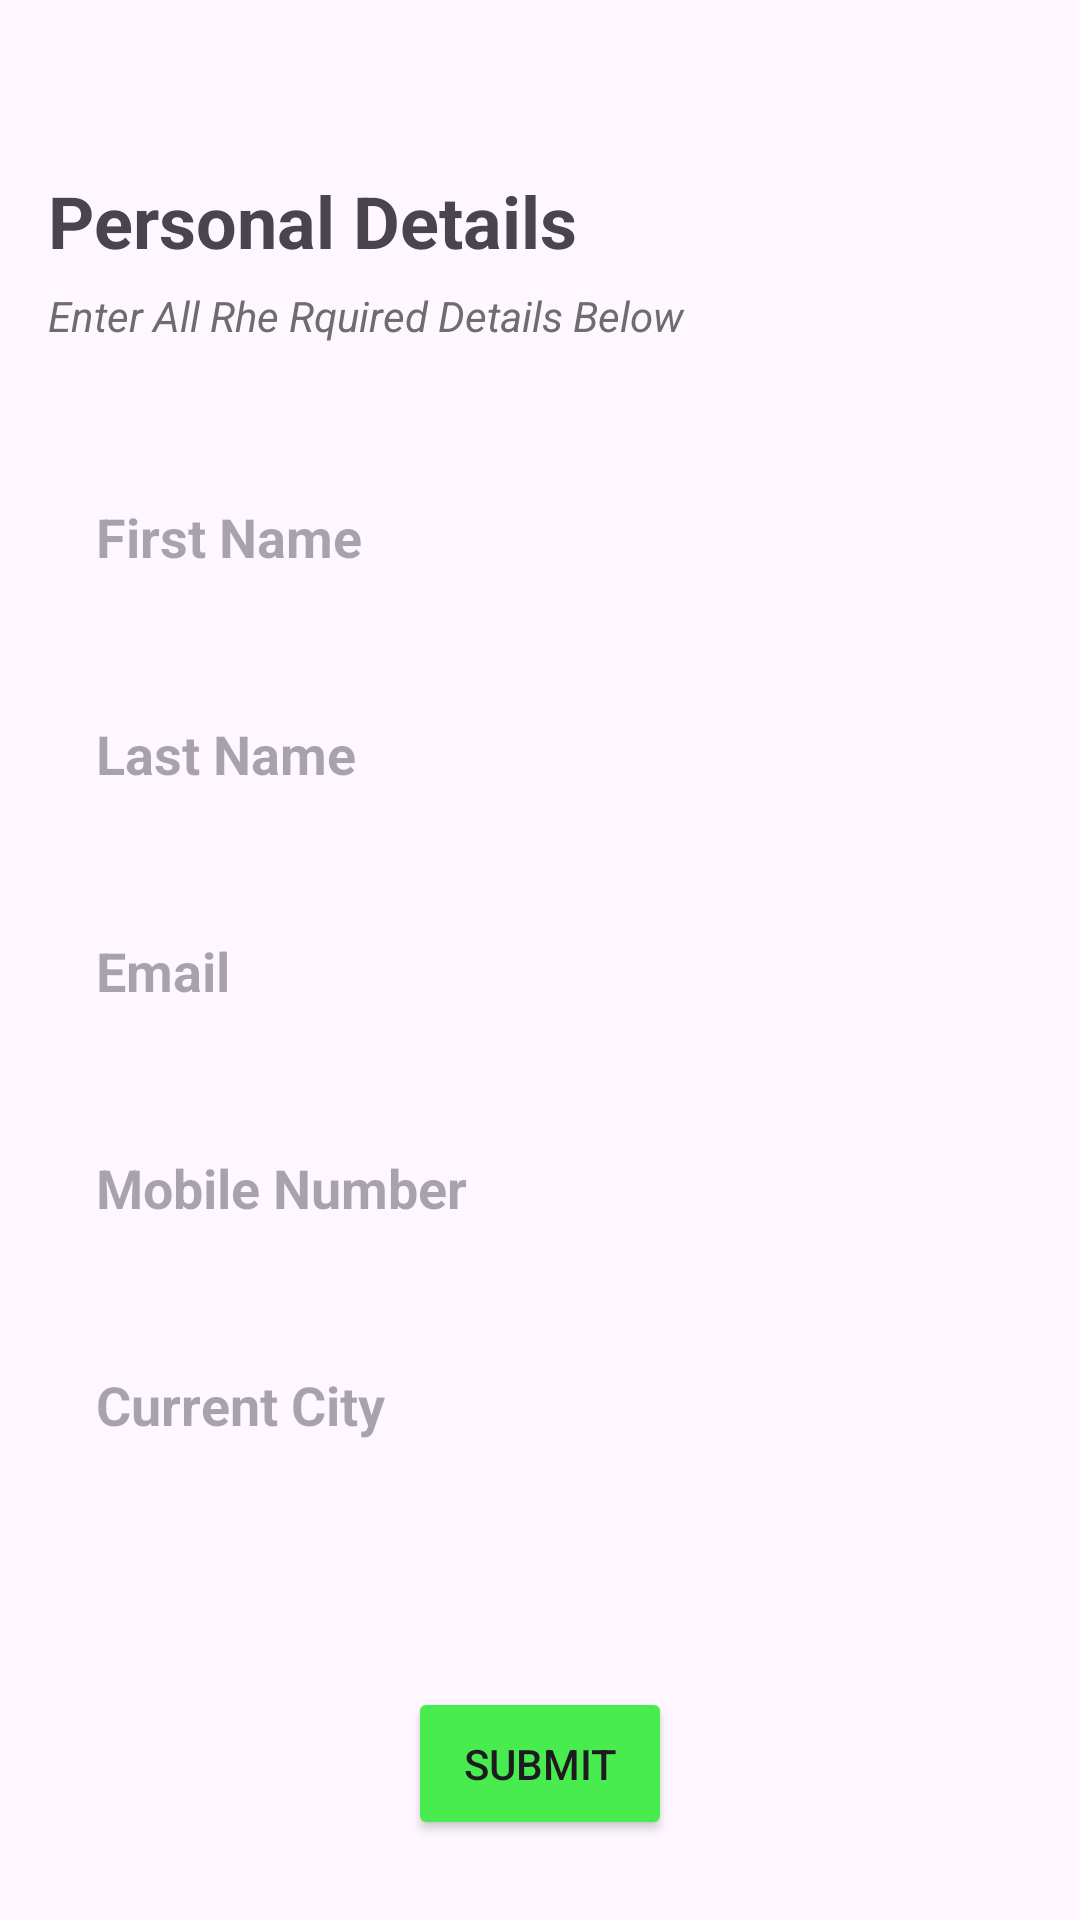

The Android layout XML behind this screen, and the referenced resources:
<!-- AndroidManifest.xml: application theme Theme.Sawari -->
<!-- res/layout/activity_details.xml -->
<?xml version="1.0" encoding="utf-8"?>
<LinearLayout xmlns:android="http://schemas.android.com/apk/res/android"
    xmlns:app="http://schemas.android.com/apk/res-auto"
    xmlns:tools="http://schemas.android.com/tools"
    android:id="@+id/main"
    android:layout_width="match_parent"
    android:layout_height="match_parent"
    android:orientation="vertical"
    android:padding="16dp"
    tools:context=".DetailsActivity">

    <TextView
        android:layout_marginTop="20pt"
        android:layout_width="match_parent"
        android:layout_height="wrap_content"
        android:text="Personal Details"
        android:textSize="24sp"
        android:textStyle="bold"
        android:layout_marginBottom="6dp"/>

    <TextView
        android:layout_width="match_parent"
        android:layout_height="wrap_content"
        android:text="Enter All Rhe Rquired Details Below"
        android:textSize="14sp"
        android:textColor="@color/background"
        android:textStyle="italic"
        android:layout_marginBottom="36dp"/>

    <EditText
        android:id="@+id/firstname"
        android:layout_width="match_parent"
        android:layout_height="wrap_content"
        android:hint="First Name"
        android:inputType="text"
        android:autofillHints="givenName"
        android:textStyle="bold"
        android:padding="16dp"
        android:background="@drawable/edit_text_background"
        android:layout_marginBottom="16dp"/>

    <EditText
        android:id="@+id/lastname"
        android:layout_width="match_parent"
        android:layout_height="wrap_content"
        android:hint="Last Name"
        android:inputType="text"
        android:autofillHints="familyName"
        android:textStyle="bold"
        android:padding="16dp"
        android:background="@drawable/edit_text_background"
        android:layout_marginBottom="16dp"/>

    <EditText
        android:id="@+id/email"
        android:layout_width="match_parent"
        android:layout_height="wrap_content"
        android:hint="Email"
        android:inputType="textEmailAddress"
        android:autofillHints="emailAddress"
        android:textStyle="bold"
        android:padding="16dp"
        android:background="@drawable/edit_text_background"
        android:layout_marginBottom="16dp"/>

    <EditText
        android:id="@+id/phone"
        android:layout_width="match_parent"
        android:layout_height="wrap_content"
        android:hint="Mobile Number"
        android:inputType="phone"
        android:autofillHints="phone"
        android:textStyle="bold"
        android:padding="16dp"
        android:background="@drawable/edit_text_background"
        android:layout_marginBottom="16dp"/>

    <EditText
        android:id="@+id/city"
        android:layout_width="match_parent"
        android:layout_height="wrap_content"
        android:hint="Current City"
        android:inputType="text"
        android:autofillHints="addressLocality"
        android:textStyle="bold"
        android:padding="16dp"
        android:background="@drawable/edit_text_background"
        android:layout_marginBottom="16dp"/>

    <Button
        android:id="@+id/submit"
        android:layout_width="wrap_content"
        android:layout_height="wrap_content"
        android:layout_gravity="center"
        android:text="Submit"
        android:layout_marginTop="50dp"
        android:backgroundTint="@color/green"
        android:padding="16dp"/>

</LinearLayout>
<!-- resources referenced by this layout -->
<resources>
  <color name="background">#6E6D6D</color>
  <color name="green">#48EC4F</color>
  <style name="Theme.Sawari" parent="Base.Theme.Sawari" />
  <style name="Base.Theme.Sawari" parent="Theme.Material3.DayNight.NoActionBar">
          
          
      </style>
</resources>
